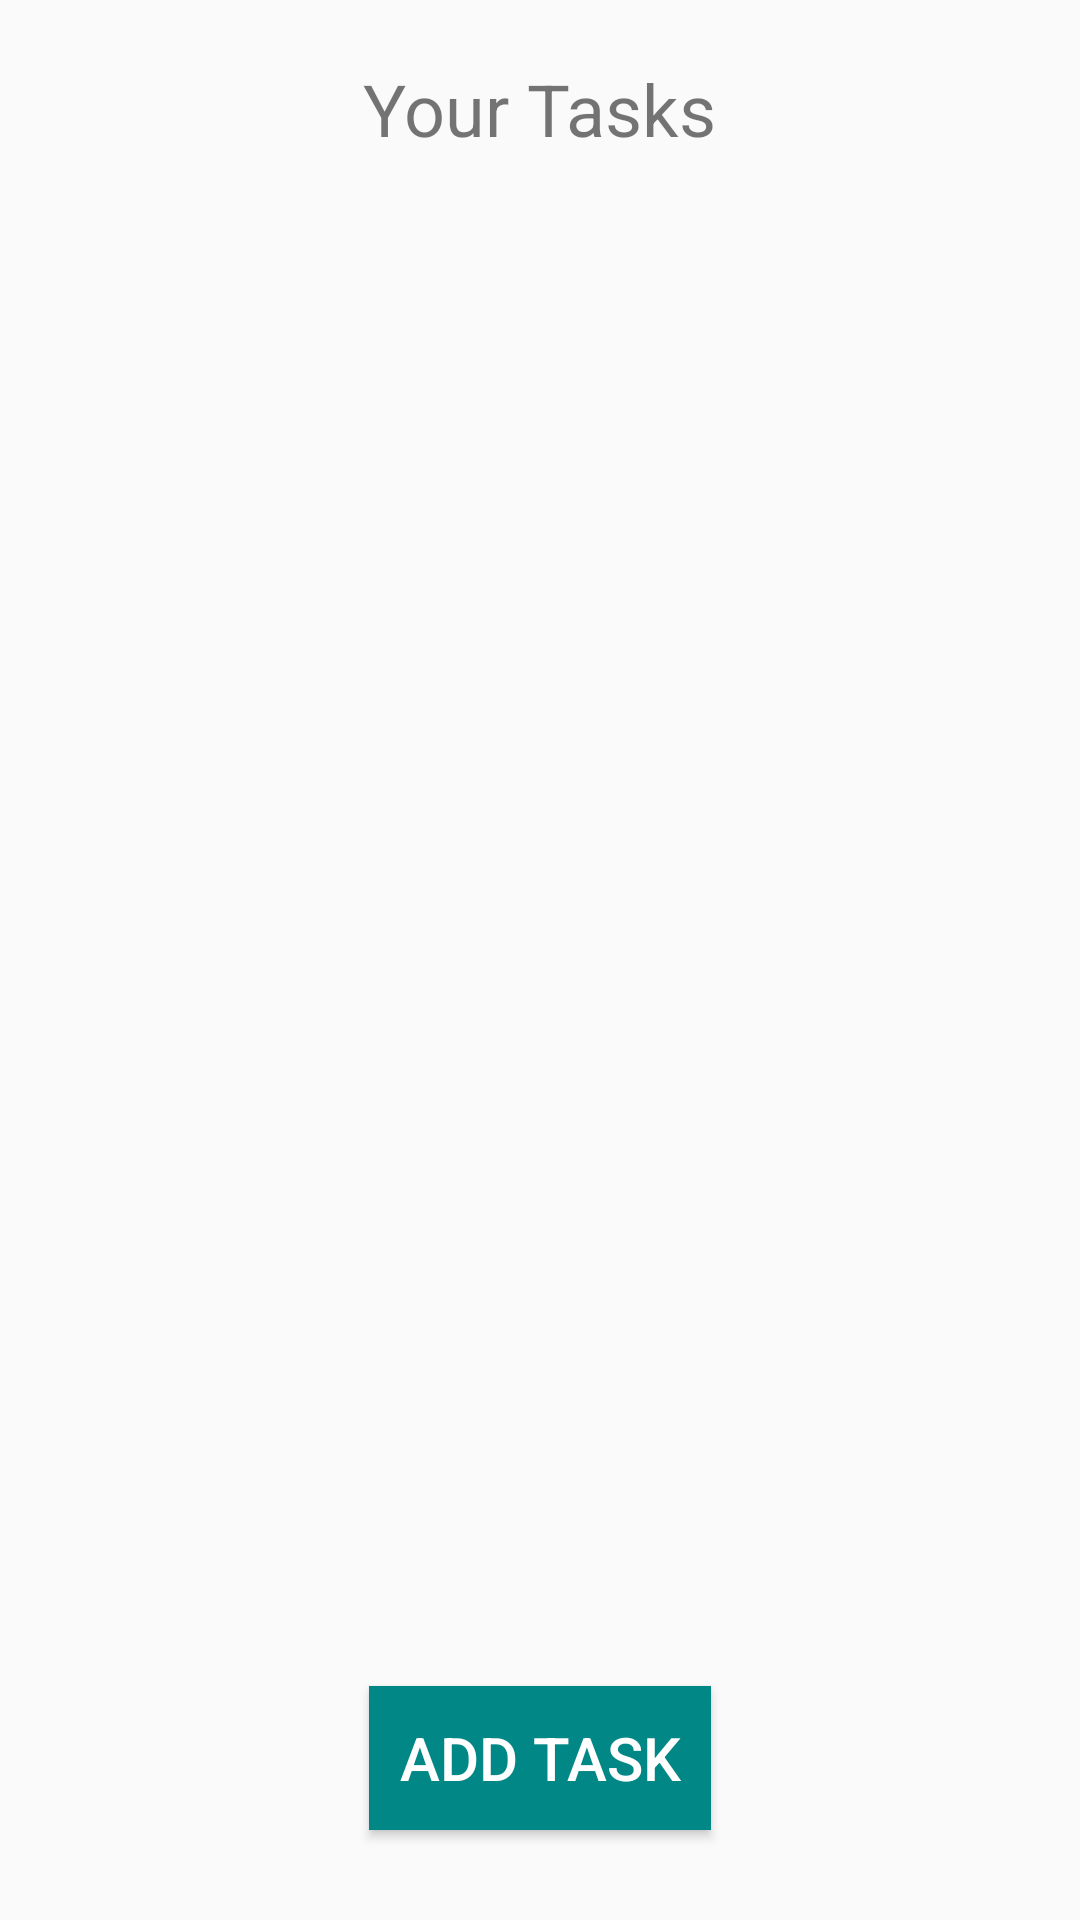

Here is an Android app screen rendered from its layout file. Give the layout XML and the strings, colors and styles it references.
<!-- AndroidManifest.xml: activity theme Theme.AppCompat.Light.NoActionBar -->
<!-- res/layout/activity_second.xml -->
<?xml version="1.0" encoding="utf-8"?>
<RelativeLayout xmlns:android="http://schemas.android.com/apk/res/android"
    android:layout_width="match_parent"
    android:layout_height="match_parent">

    <TextView
        android:id="@+id/taskTitle"
        android:layout_width="wrap_content"
        android:layout_height="wrap_content"
        android:text="Your Tasks"
        android:textSize="24sp"
        android:layout_centerHorizontal="true"
        android:layout_marginTop="20dp"/>

    <androidx.recyclerview.widget.RecyclerView
        android:id="@+id/recyclerView"
        android:layout_width="match_parent"
        android:layout_height="match_parent"
        android:layout_below="@id/taskTitle"
        android:textAlignment="center"
        android:layout_marginTop="20dp"/>

    <Button
        android:id="@+id/addTaskButton"
        android:layout_width="wrap_content"
        android:layout_height="wrap_content"
        android:text="Add Task"
        android:textSize="20sp"
        android:background="@color/teal_700"
        android:textColor="@color/white"
        android:layout_centerHorizontal="true"
        android:padding="10dp"
        android:layout_marginBottom="30dp"
        android:layout_alignParentBottom="true"/>
</RelativeLayout>
<!-- resources referenced by this layout -->
<resources>

  <!-- not gathered from this repository: default colours our renderer supplied (Android Studio template values) -->
  <color name="teal_700">#FF018786</color>
  <color name="white">#FFFFFFFF</color>
</resources>
